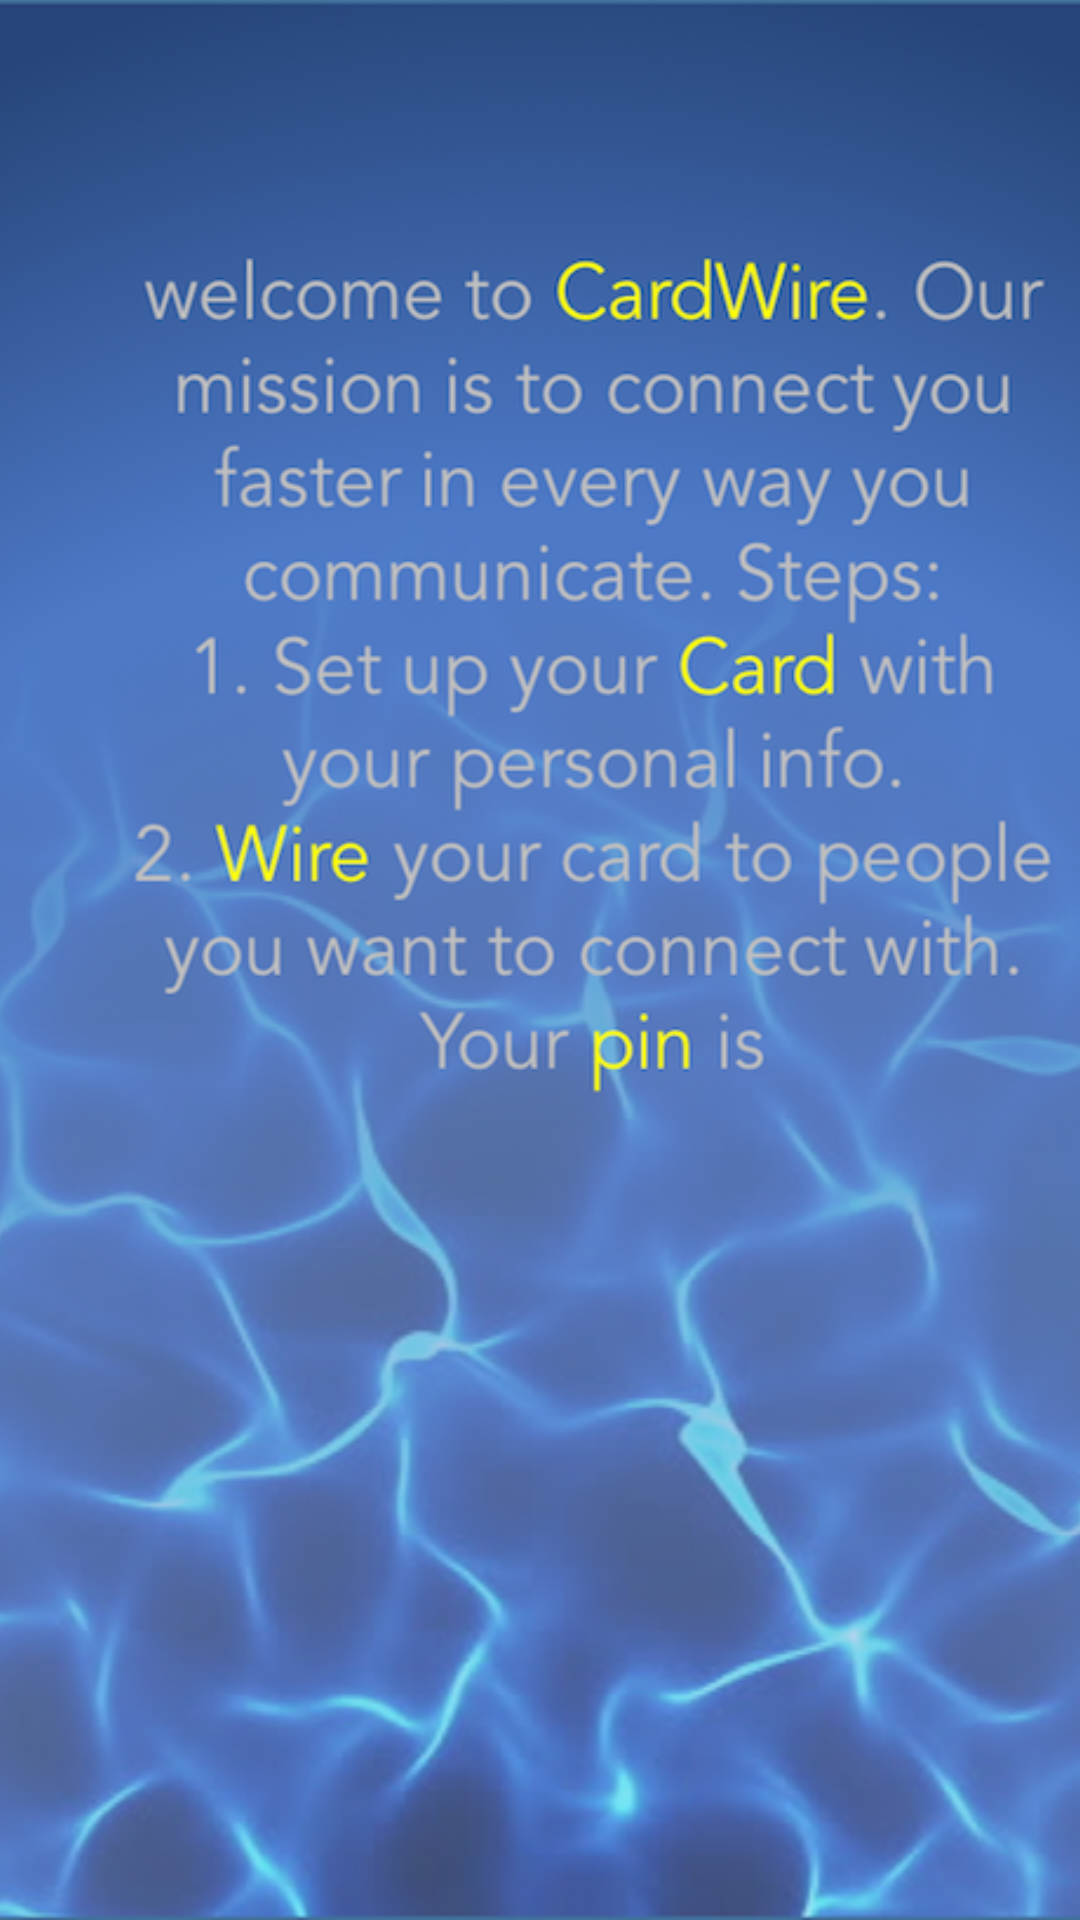

Reconstruct the res/layout file that produces this screen, plus the resources it refers to.
<!-- AndroidManifest.xml: application theme AppTheme -->
<!-- res/layout/activity_pin.xml -->
<?xml version="1.0" encoding="utf-8"?>
<RelativeLayout xmlns:android="http://schemas.android.com/apk/res/android"
    xmlns:tools="http://schemas.android.com/tools"
    android:id="@+id/activity_pin"
    android:layout_width="match_parent"
    android:layout_height="match_parent"

    tools:context="com.example.rishi.cardwire.PinActivity">
    <ImageView
        android:src="@drawable/welcomeback"
        android:layout_width="fill_parent"
        android:layout_height="fill_parent"
        android:scaleType="centerCrop"
        tools:ignore="ContentDescription"
        android:padding="0dp"
        android:cropToPadding="false"
        android:adjustViewBounds="false"
        />

    <TextView
        android:text=""
        android:layout_width="wrap_content"
        android:layout_height="wrap_content"
        android:layout_alignParentBottom="true"
        android:layout_centerHorizontal="true"
        android:layout_marginBottom="180dp"
        android:id="@+id/pin_text_view"
        android:textSize="20sp"/>
</RelativeLayout>
<!-- resources referenced by this layout -->
<resources>
  <!-- drawable welcomeback: png bitmap (drawable, 999817 bytes) -->
  <style name="AppTheme" parent="Theme.AppCompat.Light.NoActionBar">
          
          <item name="colorPrimary">@color/colorPrimary</item>
          <item name="colorPrimaryDark">@color/colorPrimaryDark</item>
          <item name="colorAccent">@color/colorAccent</item>
          <item name="android:textColorHint">@color/hinttextclr</item>
      </style>
  <color name="colorPrimary">#3F51B5</color>
  <color name="colorPrimaryDark">#303F9F</color>
  <color name="colorAccent">#FF4081</color>
</resources>
